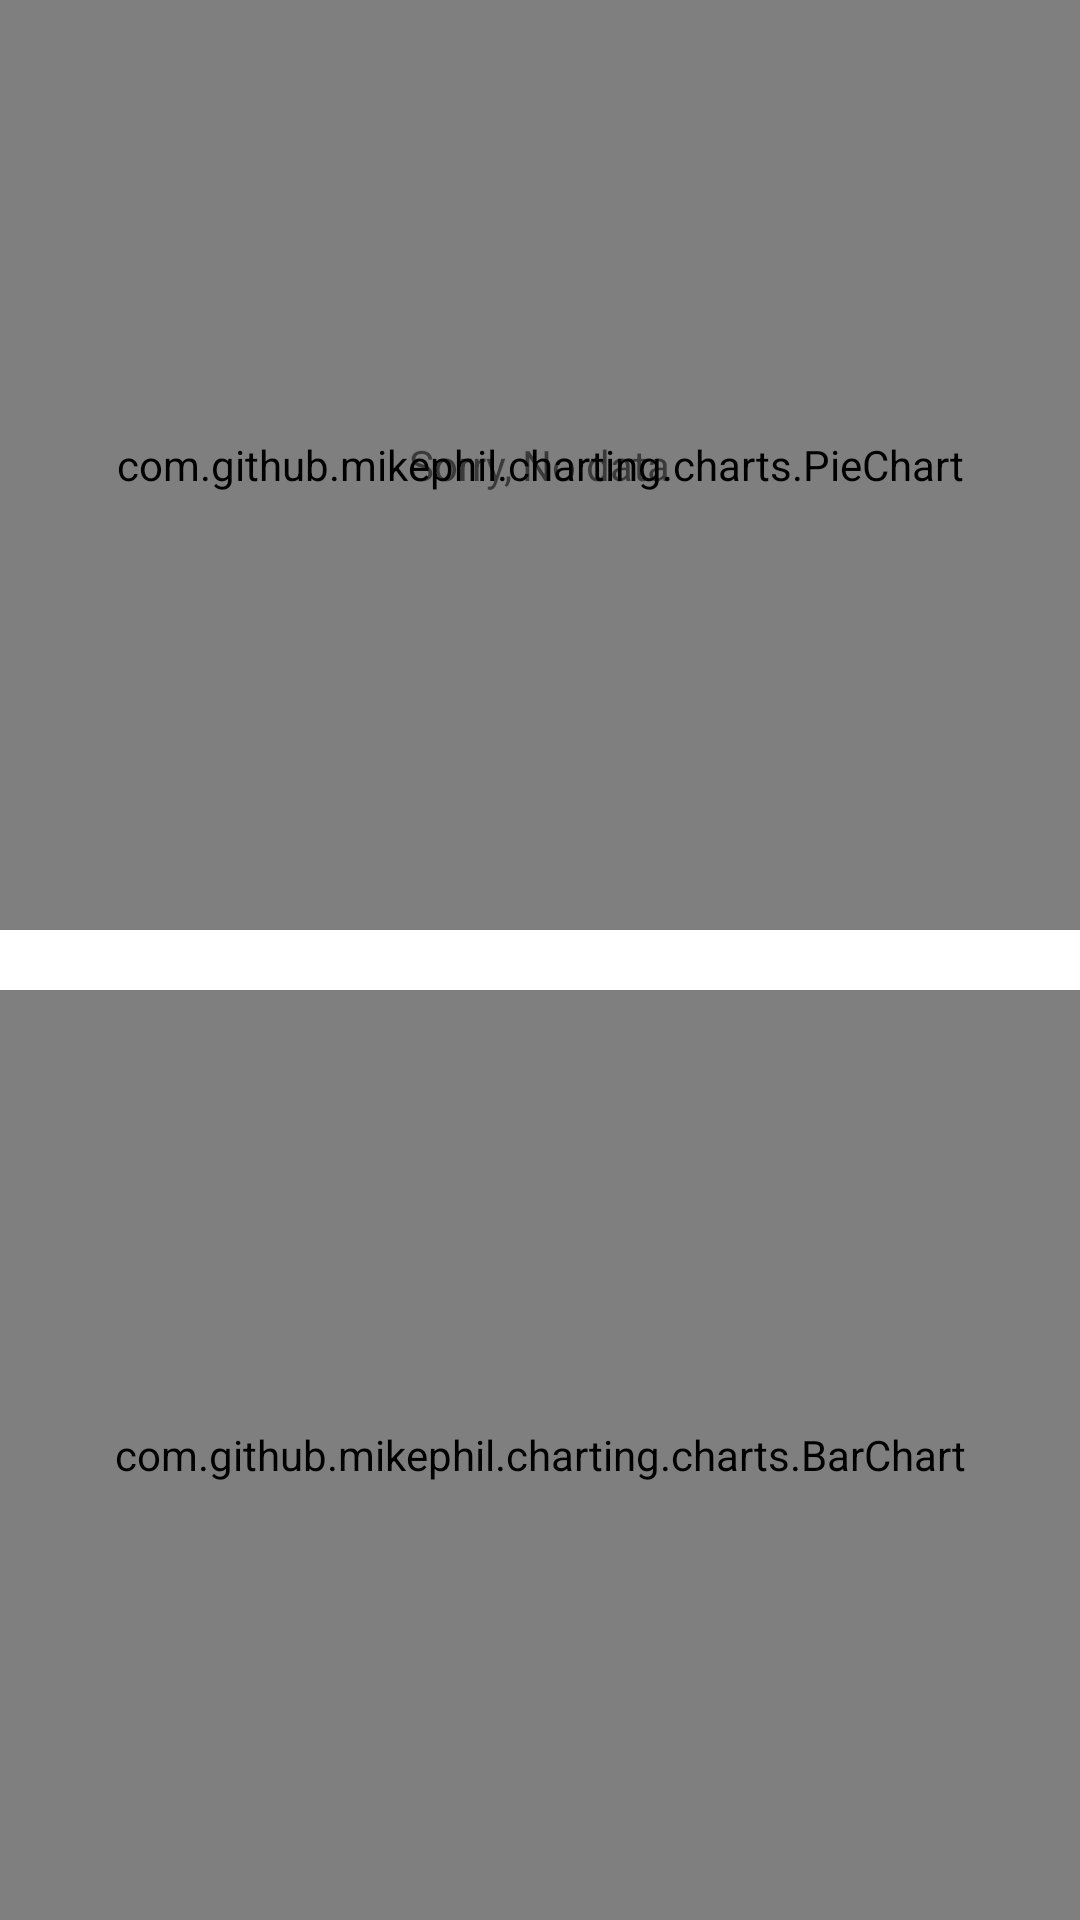

Layout XML and referenced resources for this Android screen:
<!-- AndroidManifest.xml: application theme Theme.MoneyTracker -->
<!-- res/layout/fragment_expense_chart.xml -->
<?xml version="1.0" encoding="utf-8"?>
<RelativeLayout xmlns:android="http://schemas.android.com/apk/res/android"
    xmlns:app="http://schemas.android.com/apk/res-auto"
    android:layout_width="match_parent"
    android:layout_height="match_parent">

    <LinearLayout
        android:layout_width="match_parent"
        android:layout_height="match_parent"
        android:orientation="vertical"
        android:weightSum="1">

        <RelativeLayout
            android:layout_width="match_parent"
            android:layout_height="0dp"
            android:layout_weight="0.5">

            <com.github.mikephil.charting.charts.PieChart
                android:id="@+id/expensePieChart"
                android:layout_width="match_parent"
                android:layout_height="match_parent" />

            <TextView
                android:id="@+id/pieChart_no_data"
                android:layout_width="wrap_content"
                android:layout_height="wrap_content"
                android:layout_centerInParent="true"
                android:text="Sorry, No data"></TextView>
        </RelativeLayout>

        <Space
            android:layout_width="match_parent"
            android:layout_height="20dp"></Space>

        <RelativeLayout
            android:layout_width="match_parent"
            android:layout_height="0dp"
            android:layout_weight="0.5">

            <TextView
                android:layout_centerInParent="true"
                android:text="Sorry, No data"
                android:id="@+id/barchart_no_data"
                android:layout_width="wrap_content"
                android:layout_height="wrap_content"></TextView>

            <com.github.mikephil.charting.charts.BarChart
                android:id="@+id/expenseBarGraph"
                android:layout_width="match_parent"
                android:layout_height="match_parent" />
        </RelativeLayout>

    </LinearLayout>

</RelativeLayout>
<!-- resources referenced by this layout -->
<resources>
  <style name="Theme.MoneyTracker" parent="Theme.MaterialComponents.Light.NoActionBar">
          
          <item name="colorPrimary">@color/tracker_green</item>
          <item name="colorPrimaryVariant">@color/tracker_green</item>
          <item name="colorOnPrimary">@color/white</item>
          
          <item name="colorSecondary">@color/tracker_green</item>
          <item name="colorSecondaryVariant">@color/tracker_green</item>
          <item name="colorOnSecondary">@color/black</item>
          
          <item name="android:statusBarColor" tools:targetApi="21">?attr/colorPrimaryVariant</item>
          
  
      </style>
  <color name="tracker_green">#17B169</color>
  <color name="white">#FFFFFF</color>
  <color name="black">#000000</color>
</resources>
